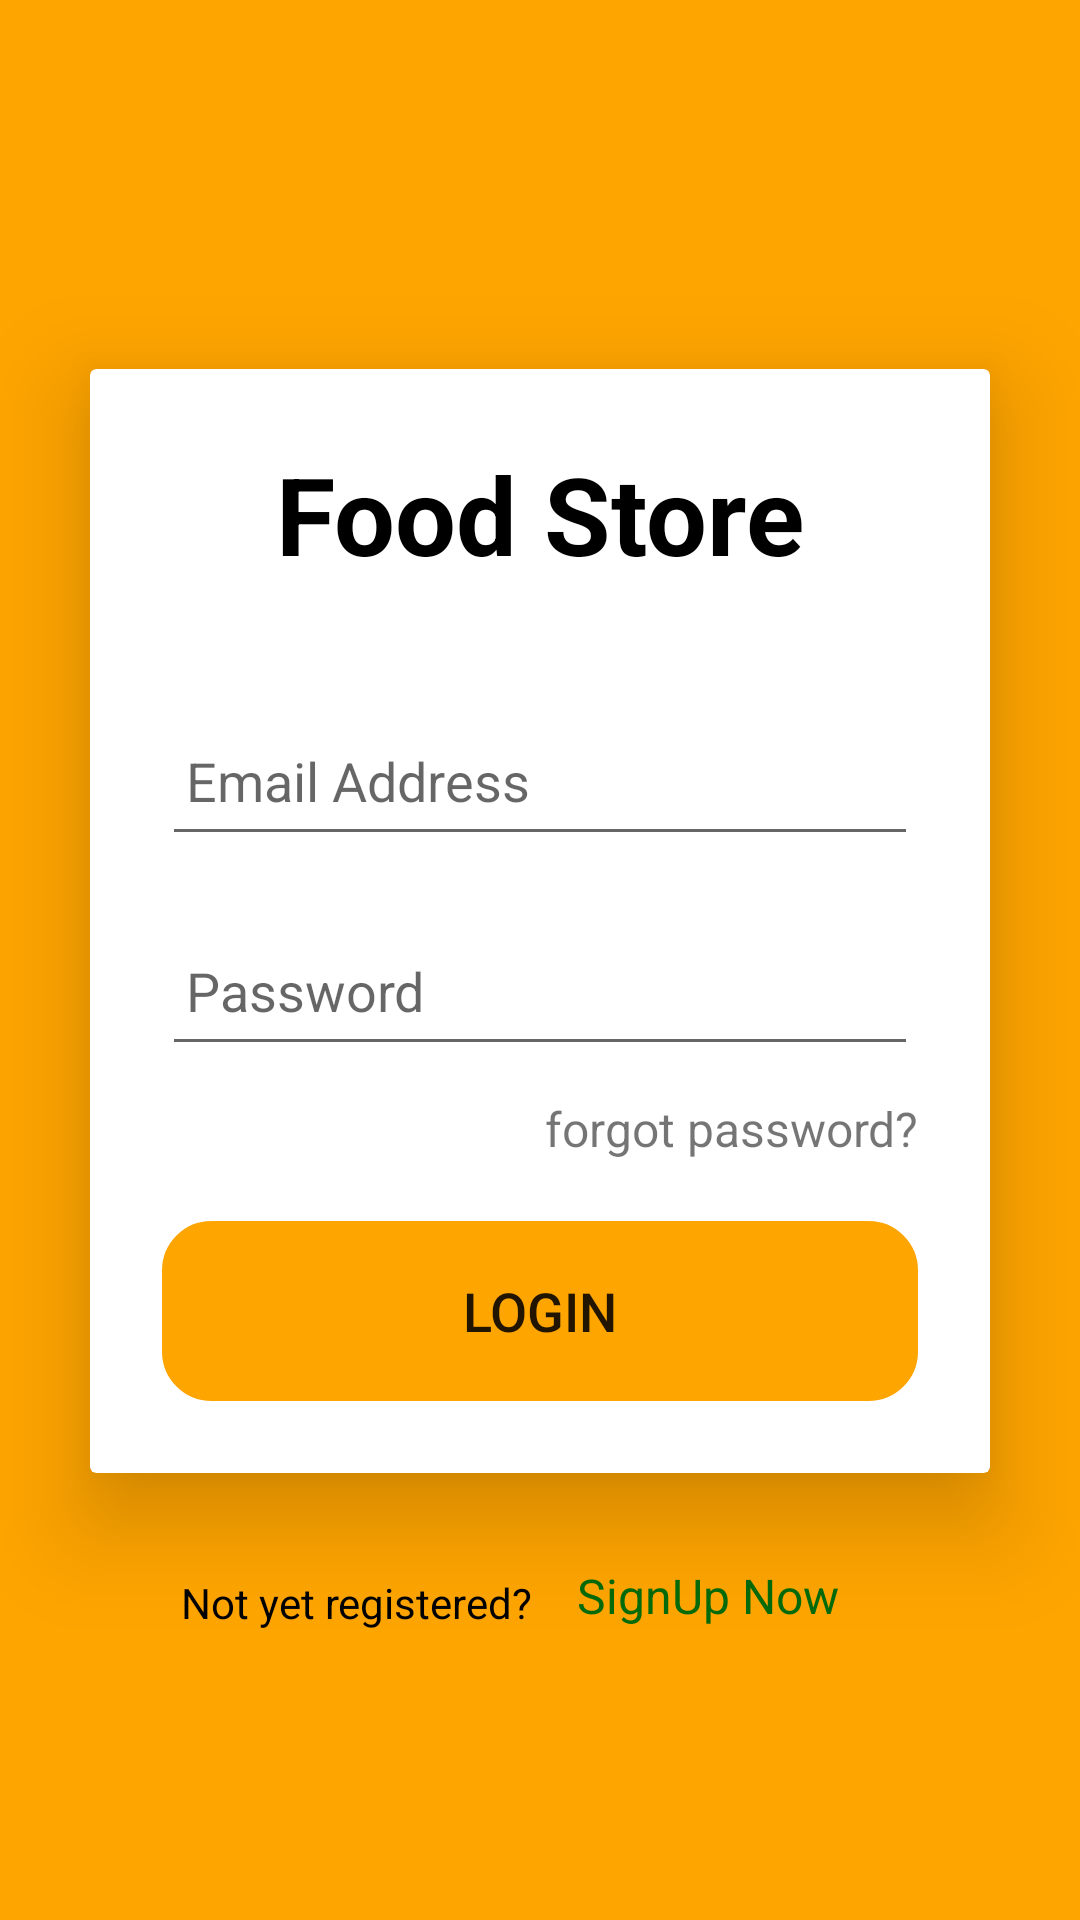

Produce the Android XML layout that renders to this screen, including the resource entries it uses.
<!-- AndroidManifest.xml: application theme Theme.BabyBuy -->
<!-- res/layout/login.xml -->
<?xml version="1.0" encoding="utf-8"?>
<LinearLayout xmlns:android="http://schemas.android.com/apk/res/android"
    xmlns:app="http://schemas.android.com/apk/res-auto"
    xmlns:tools="http://schemas.android.com/tools"
    android:layout_width="match_parent"
    android:layout_height="match_parent"
    android:gravity="center"
    android:orientation="vertical"
    android:background="@color/orange"
    tools:context=".ui.Activity.LoginActivity">

    <androidx.cardview.widget.CardView
        android:layout_width="match_parent"
        android:layout_height="wrap_content"
        android:layout_margin="30dp"
        app:cardElevation="20dp">

        <LinearLayout
            android:layout_width="match_parent"
            android:layout_height="wrap_content"
            android:layout_gravity="center_horizontal"
            android:orientation="vertical"
            android:padding="24dp">

            <TextView
                android:id="@+id/loginText"
                android:layout_width="match_parent"
                android:layout_height="wrap_content"
                android:text="Food Store"
                android:textAlignment="center"
                android:textColor="@color/black"
                android:textSize="36sp"
                android:textStyle="bold" />
            <EditText
                android:id="@+id/et_email"
                android:layout_width="match_parent"
                android:layout_height="50dp"
                android:layout_marginTop="40dp"
                android:drawablePadding="8dp"
                android:hint="Email Address"
                android:padding="8dp"
                android:textColor="@color/black"
                android:textColorHighlight="@color/cardview_dark_background" />

            <EditText
                android:id="@+id/et_password"
                android:layout_width="match_parent"
                android:layout_height="50dp"
                android:layout_marginTop="20dp"
                android:drawablePadding="8dp"
                android:hint="Password"
                android:inputType="textPassword"
                android:padding="8dp"
                android:textColor="@color/black"
                android:textColorHighlight="@color/cardview_dark_background" />

            <TextView
                android:id="@+id/txt"
                android:layout_width="match_parent"
                android:layout_height="wrap_content"
                android:layout_marginTop="10dp"
                android:text="forgot password?"
                android:textSize="16sp"
                android:textAlignment="textEnd"/>

            <Button
                android:id="@+id/btn_login"
                android:layout_width="match_parent"
                android:layout_height="60dp"
                android:layout_marginTop="20dp"
                android:text="Login"
                app:backgroundTint="@color/orange"
                android:textSize="18sp"
                android:background="@drawable/edit" />
        </LinearLayout>
    </androidx.cardview.widget.CardView>

    <androidx.constraintlayout.widget.ConstraintLayout
        android:layout_width="275dp"
        android:layout_height="wrap_content"
        android:layout_gravity="center">

        <TextView
            android:id="@+id/signupText"
            android:layout_width="132dp"
            android:layout_height="19dp"
            android:layout_marginTop="2dp"
            android:text="Not yet registered?"
            android:textColor="@color/black"
            android:textSize="14sp"
            app:layout_constraintBottom_toBottomOf="parent"
            app:layout_constraintEnd_toStartOf="@+id/signup_now_text"
            app:layout_constraintTop_toTopOf="parent"
            app:layout_constraintVertical_bias="0.304" />

        <TextView
            android:id="@+id/signup_now_text"
            android:layout_width="110dp"
            android:layout_height="26dp"
            android:layout_marginStart="8dp"
            android:layout_marginEnd="8dp"
            android:text="SignUp Now"
            android:textColor="#056B09"
            android:textSize="16sp"
            app:layout_constraintBottom_toBottomOf="parent"
            app:layout_constraintEnd_toEndOf="parent"
            app:layout_constraintHorizontal_bias="0.953"
            app:layout_constraintStart_toStartOf="parent"
            app:layout_constraintTop_toTopOf="parent"
            app:layout_constraintVertical_bias="0.409" />

    </androidx.constraintlayout.widget.ConstraintLayout>


</LinearLayout>
<!-- resources referenced by this layout -->
<resources>
  <color name="black">#FF000000</color>
  <color name="orange">#FFFFA500</color>
  <!-- drawable edit (drawable) -->
  <?xml version="1.0" encoding="utf-8"?>
  <shape xmlns:android="http://schemas.android.com/apk/res/android"
      android:shape="rectangle">
      <stroke
          android:width="3dp"
          android:color="#AEBF08"  />
      <corners
          android:radius="15dp" />
  
  </shape>
  <style name="Theme.BabyBuy" parent="Theme.MaterialComponents.Light.NoActionBar">
          
      </style>
</resources>
